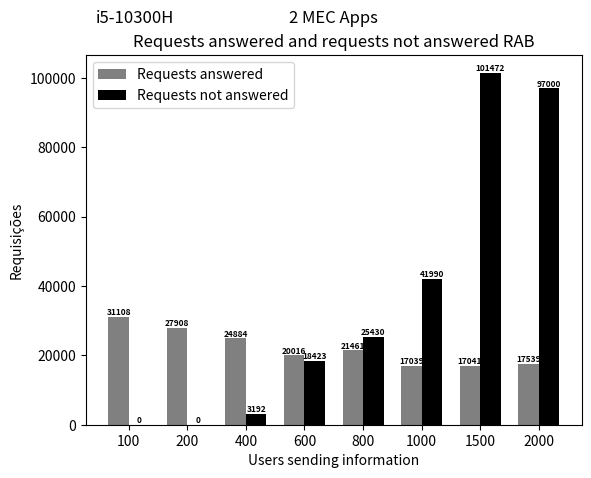
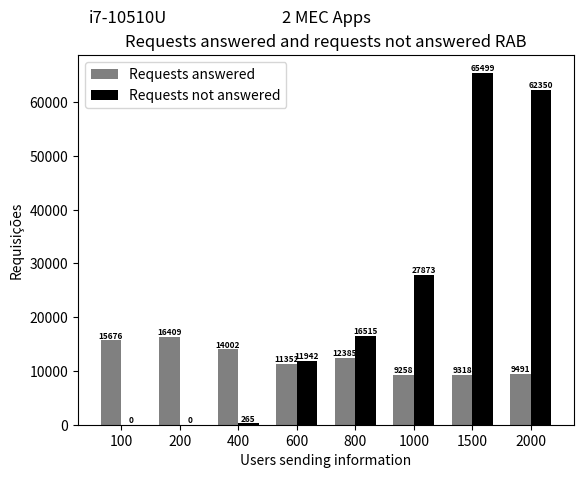

The matplotlib source for these figures, in order:
import matplotlib
matplotlib.use('Agg')  # Define o backend como Agg

import matplotlib.pyplot as plt
from PIL import Image

# Dados do primeiro gráfico
quantidade_requisicoes_atendidas = [31108.5, 27908.7, 24884.3, 20016.4, 21461.7, 17039.9, 17041.6, 17539.4]
quantidade_informacoes_nao_atendidas = [0,0, 3192, 18423, 25430.3, 41990, 101472.4, 97000.7]

# Criando o primeiro gráfico
fig, ax = plt.subplots()
index = range(len(quantidade_informacoes_nao_atendidas))
bar_width = 0.35
ax.bar(index, quantidade_requisicoes_atendidas, bar_width, color='gray', label='Requests answered')
ax.bar([i + bar_width for i in index], quantidade_informacoes_nao_atendidas, bar_width, color='black', label='Requests not answered')

fontsize = 6
for i in index:
    ax.text(i, quantidade_requisicoes_atendidas[i], str(int(quantidade_requisicoes_atendidas[i])), ha='center', va='bottom', fontsize=fontsize, fontweight='bold')
    ax.text(i + bar_width, quantidade_informacoes_nao_atendidas[i], str(int(quantidade_informacoes_nao_atendidas[i])), ha='center', va='bottom', fontsize=fontsize, fontweight='bold')

ax.set_xlabel('Users sending information')
ax.set_ylabel('Requisições')
ax.set_title('Requests answered and requests not answered RAB')
ax.set_xticks([i + bar_width/2 for i in index])
ax.set_xticklabels([100, 200, 400, 600, 800, 1000, 1500, 2000])
ax.legend()

# Adicionando o texto "2 MEC Apps" abaixo de "i5"
ax.text(0.10, 1.1, 'i5-10300H', ha='center', va='center', fontsize=12, transform=ax.transAxes)
ax.text(0.5, 1.1, '2 MEC Apps', ha='center', va='center', fontsize=12, transform=ax.transAxes)

# Salva o primeiro gráfico em um arquivo temporário
fig_path = 'temp_fig1.png'
fig.savefig(fig_path)

# Fecha a figura do primeiro gráfico
plt.close(fig)


# Dados do segundo gráfico
quantidade_requisicoes_atendidas_2 = [15676.7, 16409.9, 14002.5, 11352.9, 12385.5, 9258, 9318.2, 9491.9]
quantidade_informacoes_nao_atendidas_2 = [0, 0, 265.2, 11942.2, 16515.9, 27873.9, 65499.5, 62350.4]


# Criando o segundo gráfico
fig2, ax2 = plt.subplots()
index = range(len(quantidade_informacoes_nao_atendidas_2))
bar_width = 0.35
ax2.bar(index, quantidade_requisicoes_atendidas_2, bar_width, color='gray', label='Requests answered')
ax2.bar([i + bar_width for i in index], quantidade_informacoes_nao_atendidas_2, bar_width, color='black', label='Requests not answered')

fontsize = 6
for i in index:
    ax2.text(i, quantidade_requisicoes_atendidas_2[i], str(int(quantidade_requisicoes_atendidas_2[i])), ha='center', va='bottom', fontsize=fontsize, fontweight='bold')
    ax2.text(i + bar_width, quantidade_informacoes_nao_atendidas_2[i], str(int(quantidade_informacoes_nao_atendidas_2[i])), ha='center', va='bottom', fontsize=fontsize, fontweight='bold')

ax2.set_xlabel('Users sending information')
ax2.set_ylabel('Requisições')
ax2.set_title('Requests answered and requests not answered RAB')
ax2.set_xticks([i + bar_width/2 for i in index])
ax2.set_xticklabels([100, 200, 400, 600, 800, 1000, 1500, 2000])
ax2.legend()

# Adicionando o texto "2 MEC Apps" abaixo de "i7"
ax2.text(0.10, 1.1, 'i7-10510U', ha='center', va='center', fontsize=12, transform=ax2.transAxes)
ax2.text(0.5, 1.1, '2 MEC Apps', ha='center', va='center', fontsize=12, transform=ax2.transAxes)

# Salva o segundo gráfico em um arquivo temporário
fig2_path = 'temp_fig2.png'
fig2.savefig(fig2_path)

# Fecha a figura do segundo gráfico
plt.close(fig2)

# Carrega os gráficos como imagens
img1 = Image.open(fig_path)
img2 = Image.open(fig2_path)

# Calcula a largura total da imagem combinada
total_width = img1.width + img2.width

# Calcula a altura total da imagem combinada
max_height = max(img1.height, img2.height)

# Cria uma nova imagem com a largura total e altura máxima das duas imagens
new_img = Image.new('RGB', (total_width, max_height))

# Coloca as imagens lado a lado
new_img.paste(img1, (0, 0))
new_img.paste(img2, (img1.width, 0))

# Salva a imagem combinada
new_img.save('combined_graphs_rab_2_mec_apps.png')
